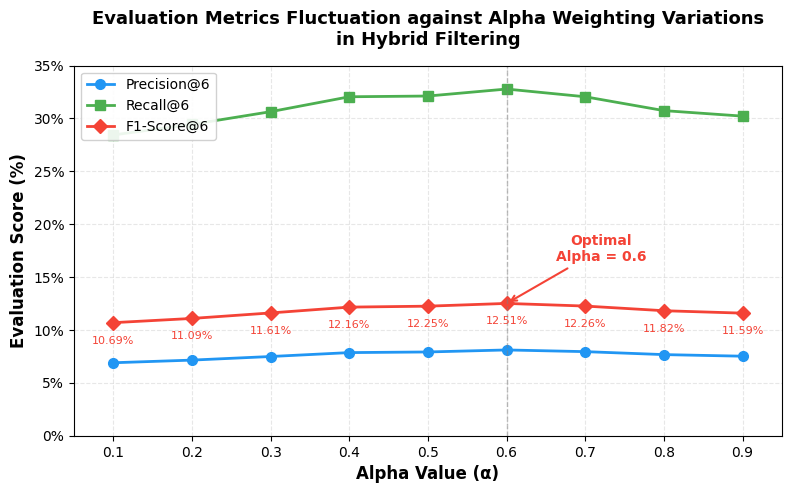

Python code for this plot:
import matplotlib.pyplot as plt
import matplotlib.ticker as mticker
import numpy as np

# ===== EVALUATION DATA (UPDATE TERBARU) =====
alpha_values = [0.1, 0.2, 0.3, 0.4, 0.5, 0.6, 0.7, 0.8, 0.9]
precision    = [6.90, 7.15, 7.49, 7.86, 7.92, 8.11, 7.95, 7.67, 7.52]
recall       = [28.44, 29.44, 30.64, 32.05, 32.12, 32.78, 32.05, 30.74, 30.22]
f1_score     = [10.69, 11.09, 11.61, 12.16, 12.25, 12.51, 12.26, 11.82, 11.59]

# ===== FONT CONFIGURATION (TIMES NEW ROMAN) =====
plt.rcParams['font.family'] = 'serif'
plt.rcParams['font.serif'] = ['Times New Roman']
plt.rcParams['mathtext.fontset'] = 'stix'

# ===== CREATE FIGURE =====
fig, ax = plt.subplots(figsize=(8, 5), dpi=300)

# ===== PLOT THE METRICS =====
ax.plot(alpha_values, precision, marker='o', linewidth=2, markersize=7,
        color='#2196F3', label='Precision@6', linestyle='-')
ax.plot(alpha_values, recall, marker='s', linewidth=2, markersize=7,
        color='#4CAF50', label='Recall@6', linestyle='-')
ax.plot(alpha_values, f1_score, marker='D', linewidth=2, markersize=7,
        color='#F44336', label='F1-Score@6', linestyle='-')

# ===== MARK OPTIMAL POINT (ALPHA 0.6) =====
ax.axvline(x=0.6, color='gray', linestyle='--', alpha=0.5, linewidth=1)
ax.annotate('Optimal\nAlpha = 0.6',
            xy=(0.6, 12.51), xytext=(0.72, 16.5),
            fontsize=10, fontweight='bold', color='#F44336',
            arrowprops=dict(arrowstyle='->', color='#F44336', lw=1.5),
            ha='center')

# ===== LABELS & TITLE =====
ax.set_xlabel('Alpha Value (α)', fontsize=12, fontweight='bold')
ax.set_ylabel('Evaluation Score (%)', fontsize=12, fontweight='bold')
ax.set_title('Evaluation Metrics Fluctuation against Alpha Weighting Variations\nin Hybrid Filtering',
             fontsize=13, fontweight='bold', pad=15)

# ===== AXIS CONFIGURATION =====
ax.set_xticks(alpha_values)
ax.set_xlim(0.05, 0.95)
ax.set_ylim(0, 35) # Disesuaikan karena recall tembus 32%
ax.yaxis.set_major_formatter(mticker.FormatStrFormatter('%.0f%%'))
ax.tick_params(axis='both', labelsize=10)
ax.grid(True, linestyle='--', alpha=0.3)
ax.legend(fontsize=10, loc='upper left', framealpha=0.9)

# ===== ADD NUMBER LABELS FOR F1-SCORE =====
for x, y in zip(alpha_values, f1_score):
    ax.annotate(f'{y:.2f}%', (x, y), textcoords="offset points",
                xytext=(0, -15), ha='center', fontsize=8, color='#F44336')

plt.tight_layout()
plt.savefig('grafik_alpha_hybrid_en.png', dpi=300, bbox_inches='tight',
            facecolor='white', edgecolor='none')
print("✅ Chart saved successfully as 'grafik_alpha_hybrid_en.png'")
